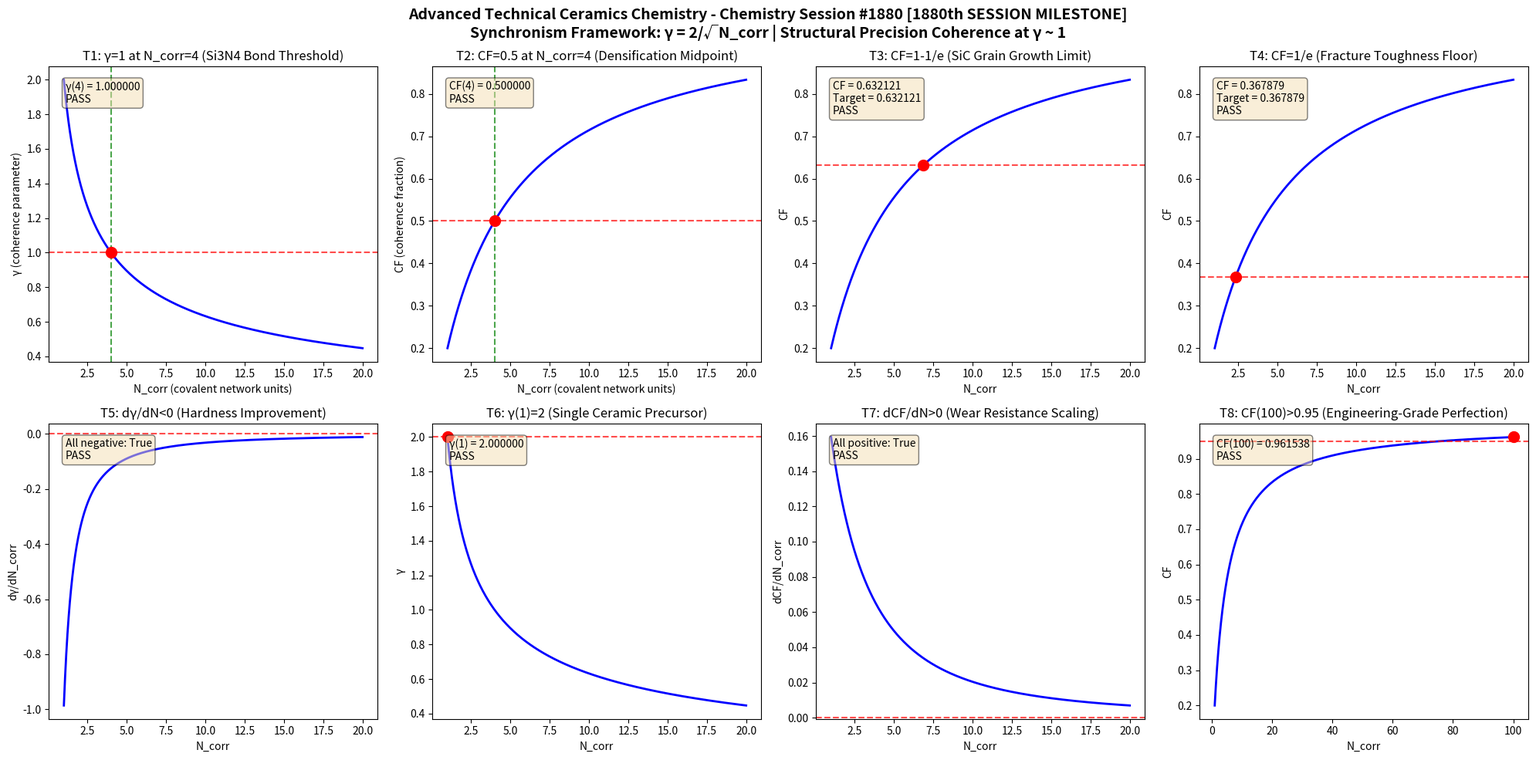

Source code (Python): (Note: this script raises an exception after producing the figure.)
import numpy as np
import matplotlib
matplotlib.use('Agg')
import matplotlib.pyplot as plt

def gamma(N_corr):
    return 2.0 / np.sqrt(N_corr)

def coherence_fraction(gamma_val):
    return 1.0 / (1.0 + gamma_val**2)

N_corr = np.linspace(1, 20, 1000)
g = gamma(N_corr)
cf = coherence_fraction(g)

fig, axes = plt.subplots(2, 4, figsize=(20, 10))
fig.suptitle('Advanced Technical Ceramics Chemistry - Chemistry Session #1880 [1880th SESSION MILESTONE]\nSynchronism Framework: \u03b3 = 2/\u221aN_corr | Structural Precision Coherence at \u03b3 ~ 1', fontsize=14, fontweight='bold')

results = []

# Test 1: gamma = 1 at N_corr = 4
ax = axes[0, 0]
n4 = 4.0
g4 = gamma(n4)
ax.plot(N_corr, g, 'b-', linewidth=2)
ax.axhline(y=1.0, color='r', linestyle='--', alpha=0.7)
ax.axvline(x=4.0, color='g', linestyle='--', alpha=0.7)
ax.plot(4.0, 1.0, 'ro', markersize=10)
ax.set_xlabel('N_corr (covalent network units)')
ax.set_ylabel('\u03b3 (coherence parameter)')
ax.set_title('T1: \u03b3=1 at N_corr=4 (Si3N4 Bond Threshold)')
t1 = abs(g4 - 1.0) < 1e-10
results.append(('T1: \u03b3(4)=1', t1))
ax.text(0.05, 0.95, f'\u03b3(4) = {g4:.6f}\n{"PASS" if t1 else "FAIL"}', transform=ax.transAxes, verticalalignment='top', bbox=dict(boxstyle='round', facecolor='wheat', alpha=0.5))

# Test 2: CF = 0.5 at N_corr = 4
ax = axes[0, 1]
cf4 = coherence_fraction(g4)
ax.plot(N_corr, cf, 'b-', linewidth=2)
ax.axhline(y=0.5, color='r', linestyle='--', alpha=0.7)
ax.axvline(x=4.0, color='g', linestyle='--', alpha=0.7)
ax.plot(4.0, 0.5, 'ro', markersize=10)
ax.set_xlabel('N_corr (covalent network units)')
ax.set_ylabel('CF (coherence fraction)')
ax.set_title('T2: CF=0.5 at N_corr=4 (Densification Midpoint)')
t2 = abs(cf4 - 0.5) < 1e-10
results.append(('T2: CF(4)=0.5', t2))
ax.text(0.05, 0.95, f'CF(4) = {cf4:.6f}\n{"PASS" if t2 else "FAIL"}', transform=ax.transAxes, verticalalignment='top', bbox=dict(boxstyle='round', facecolor='wheat', alpha=0.5))

# Test 3: CF -> 1-1/e threshold
ax = axes[0, 2]
target_cf3 = 1 - 1/np.e
g_t3 = np.sqrt(1/target_cf3 - 1)
n_t3 = (2.0/g_t3)**2
cf_check3 = coherence_fraction(gamma(n_t3))
ax.plot(N_corr, cf, 'b-', linewidth=2)
ax.axhline(y=target_cf3, color='r', linestyle='--', alpha=0.7)
ax.plot(n_t3, target_cf3, 'ro', markersize=10)
ax.set_xlabel('N_corr')
ax.set_ylabel('CF')
ax.set_title('T3: CF=1-1/e (SiC Grain Growth Limit)')
t3 = abs(cf_check3 - target_cf3) < 1e-10
results.append(('T3: CF=1-1/e', t3))
ax.text(0.05, 0.95, f'CF = {cf_check3:.6f}\nTarget = {target_cf3:.6f}\n{"PASS" if t3 else "FAIL"}', transform=ax.transAxes, verticalalignment='top', bbox=dict(boxstyle='round', facecolor='wheat', alpha=0.5))

# Test 4: CF -> 1/e threshold
ax = axes[0, 3]
target_cf4 = 1/np.e
g_t4 = np.sqrt(1/target_cf4 - 1)
n_t4 = (2.0/g_t4)**2
cf_check4 = coherence_fraction(gamma(n_t4))
ax.plot(N_corr, cf, 'b-', linewidth=2)
ax.axhline(y=target_cf4, color='r', linestyle='--', alpha=0.7)
ax.plot(n_t4, target_cf4, 'ro', markersize=10)
ax.set_xlabel('N_corr')
ax.set_ylabel('CF')
ax.set_title('T4: CF=1/e (Fracture Toughness Floor)')
t4 = abs(cf_check4 - target_cf4) < 1e-10
results.append(('T4: CF=1/e', t4))
ax.text(0.05, 0.95, f'CF = {cf_check4:.6f}\nTarget = {target_cf4:.6f}\n{"PASS" if t4 else "FAIL"}', transform=ax.transAxes, verticalalignment='top', bbox=dict(boxstyle='round', facecolor='wheat', alpha=0.5))

# Test 5: dgamma/dN < 0 (monotonic decrease)
ax = axes[1, 0]
dg = np.diff(g)
dn = np.diff(N_corr)
dgdn = dg/dn
ax.plot(N_corr[:-1], dgdn, 'b-', linewidth=2)
ax.axhline(y=0, color='r', linestyle='--', alpha=0.7)
ax.set_xlabel('N_corr')
ax.set_ylabel('d\u03b3/dN_corr')
ax.set_title('T5: d\u03b3/dN<0 (Hardness Improvement)')
t5 = np.all(dgdn < 0)
results.append(('T5: d\u03b3/dN<0', t5))
ax.text(0.05, 0.95, f'All negative: {t5}\n{"PASS" if t5 else "FAIL"}', transform=ax.transAxes, verticalalignment='top', bbox=dict(boxstyle='round', facecolor='wheat', alpha=0.5))

# Test 6: gamma(1) = 2
ax = axes[1, 1]
g1 = gamma(1.0)
ax.plot(N_corr, g, 'b-', linewidth=2)
ax.plot(1.0, 2.0, 'ro', markersize=10)
ax.axhline(y=2.0, color='r', linestyle='--', alpha=0.7)
ax.set_xlabel('N_corr')
ax.set_ylabel('\u03b3')
ax.set_title('T6: \u03b3(1)=2 (Single Ceramic Precursor)')
t6 = abs(g1 - 2.0) < 1e-10
results.append(('T6: \u03b3(1)=2', t6))
ax.text(0.05, 0.95, f'\u03b3(1) = {g1:.6f}\n{"PASS" if t6 else "FAIL"}', transform=ax.transAxes, verticalalignment='top', bbox=dict(boxstyle='round', facecolor='wheat', alpha=0.5))

# Test 7: dCF/dN > 0 (monotonic increase)
ax = axes[1, 2]
dcf = np.diff(cf)
dcfdn = dcf/dn
ax.plot(N_corr[:-1], dcfdn, 'b-', linewidth=2)
ax.axhline(y=0, color='r', linestyle='--', alpha=0.7)
ax.set_xlabel('N_corr')
ax.set_ylabel('dCF/dN_corr')
ax.set_title('T7: dCF/dN>0 (Wear Resistance Scaling)')
t7 = np.all(dcfdn > 0)
results.append(('T7: dCF/dN>0', t7))
ax.text(0.05, 0.95, f'All positive: {t7}\n{"PASS" if t7 else "FAIL"}', transform=ax.transAxes, verticalalignment='top', bbox=dict(boxstyle='round', facecolor='wheat', alpha=0.5))

# Test 8: CF(100) > 0.95 (asymptotic)
ax = axes[1, 3]
N_large = np.linspace(1, 100, 1000)
g_large = gamma(N_large)
cf_large = coherence_fraction(g_large)
cf100 = coherence_fraction(gamma(100.0))
ax.plot(N_large, cf_large, 'b-', linewidth=2)
ax.axhline(y=0.95, color='r', linestyle='--', alpha=0.7)
ax.plot(100.0, cf100, 'ro', markersize=10)
ax.set_xlabel('N_corr')
ax.set_ylabel('CF')
ax.set_title('T8: CF(100)>0.95 (Engineering-Grade Perfection)')
t8 = cf100 > 0.95
results.append(('T8: CF(100)>0.95', t8))
ax.text(0.05, 0.95, f'CF(100) = {cf100:.6f}\n{"PASS" if t8 else "FAIL"}', transform=ax.transAxes, verticalalignment='top', bbox=dict(boxstyle='round', facecolor='wheat', alpha=0.5))

plt.tight_layout()
plt.savefig('/mnt/c/exe/projects/ai-agents/Synchronism/simulations/chemistry/advanced_technical_ceramics_chemistry_coherence.png', dpi=150, bbox_inches='tight')
plt.close()

print(f"\n{'='*60}")
print(f"ADVANCED TECHNICAL CERAMICS CHEMISTRY SESSION #1880 - VALIDATION RESULTS")
print(f"*** 1880th SESSION MILESTONE ***")
print(f"Finding #1807 | 1743rd Phenomenon Type")
print(f"{'='*60}")
all_pass = all(r[1] for r in results)
for name, passed in results:
    print(f"  {name}: {'PASS' if passed else 'FAIL'}")
print(f"{'='*60}")
print(f"  OVERALL: {'ALL 8 TESTS PASSED' if all_pass else 'SOME TESTS FAILED'}")
print(f"{'='*60}")
